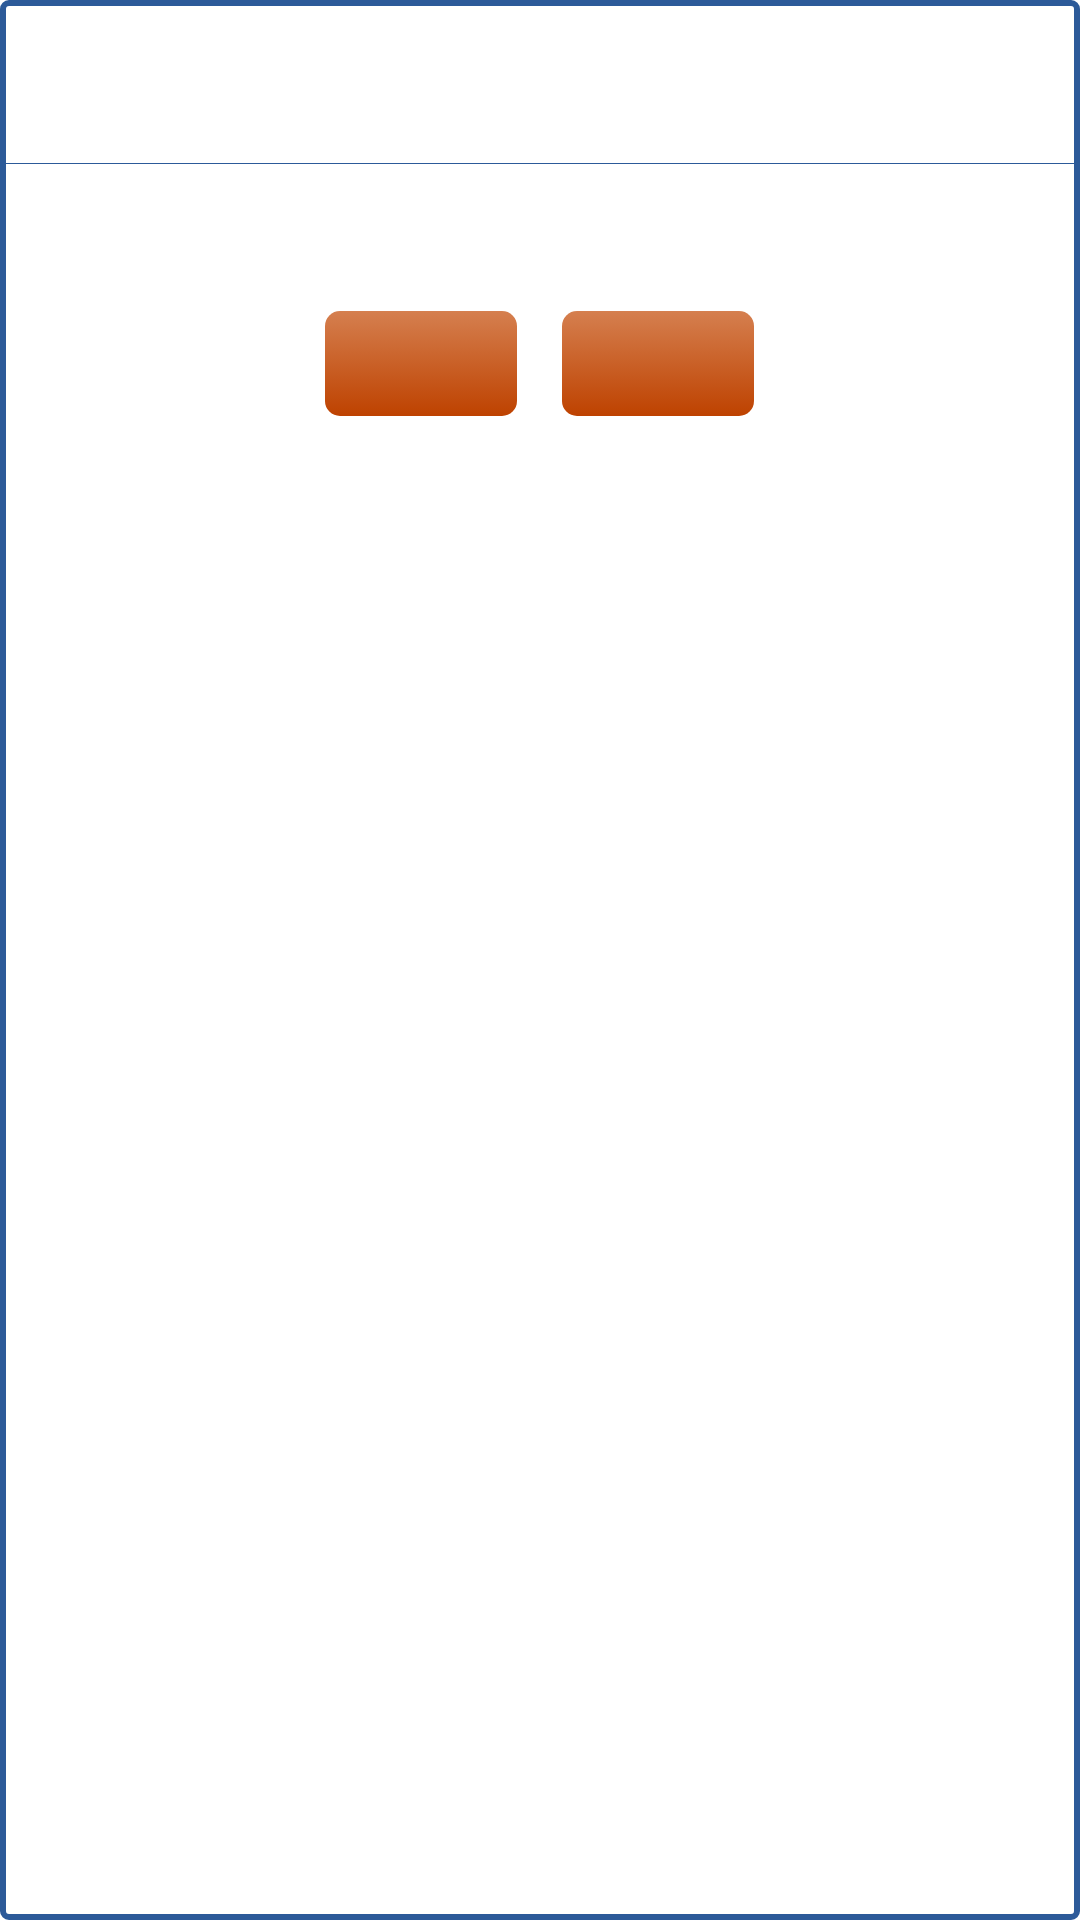

Reconstruct the res/layout file that produces this screen, plus the resources it refers to.
<!-- AndroidManifest.xml: application theme android:Theme.Holo.Light.DarkActionBar -->
<!-- res/layout/confirm_dialog.xml -->
<?xml version="1.0" encoding="utf-8"?>
<LinearLayout xmlns:android="http://schemas.android.com/apk/res/android"
    android:layout_width="wrap_content"
    android:layout_height="wrap_content"
    android:orientation="vertical" 
    android:background="@drawable/dialog_background">
    
    <TextView 
        android:id="@+id/title"
        android:layout_width="match_parent"
        android:layout_height="wrap_content"
        android:textColor="@color/app_main_color"
        android:padding="15dp"
        android:textAppearance="?android:attr/textAppearanceMedium" />
    
    <View 
        android:layout_width="match_parent"
        android:layout_height="1px"
        android:background="@color/list_top_divider" />
    
	<TextView 
		android:id="@+id/message"
		android:layout_width="match_parent"
		android:layout_height="wrap_content"
		android:padding="15dp"
		android:textColor="@color/app_main_color" />
	
	<LinearLayout 
	    android:layout_width="match_parent"
	    android:layout_height="wrap_content"
	    android:orientation="horizontal"
	    android:gravity="center_horizontal"
	    android:layout_marginBottom="15dp">
     
		<Button
			style="@style/MyButton"
			android:id="@+id/okBtn"
			android:layout_width="wrap_content"
			android:layout_height="@dimen/btn_height"
			android:layout_gravity="center_horizontal"
			android:background="@drawable/btn_orange"
			android:tag="@string/yes" />
		
		<Button
			style="@style/MyButton"
			android:id="@+id/cancelBtn"
			android:layout_width="wrap_content"
			android:layout_height="@dimen/btn_height"
			android:layout_gravity="center_horizontal"
			android:layout_marginLeft="15dp"
			android:background="@drawable/btn_orange"
			android:tag="@string/no" />
	
	</LinearLayout>

</LinearLayout>
<!-- resources referenced by this layout -->
<resources>
  <color name="app_main_color">#2c5a99</color>
  <color name="list_top_divider">#2c5a99</color>
  <dimen name="btn_height">35dp</dimen>
  <!-- drawable btn_orange (drawable) -->
  <?xml version="1.0" encoding="utf-8"?>
  <selector xmlns:android="http://schemas.android.com/apk/res/android" >
      
      <item android:state_pressed="true" android:drawable="@drawable/btn_orange_pressed_background" />
      <item android:state_enabled="false" android:drawable="@drawable/btn_orange_disabled_background" />
      <item android:drawable="@drawable/btn_orange_normal_background" />
      
  </selector>
  <!-- drawable dialog_background (drawable) -->
  <?xml version="1.0" encoding="utf-8"?>
  <shape xmlns:android="http://schemas.android.com/apk/res/android" android:shape="rectangle">
      
      <corners 
          android:radius="2dp" />
      
      <stroke 
          android:width="2dp"
          android:color="@color/app_main_color" />
  
  </shape>
  <string name="no">2048</string>
  <string name="yes">2047</string>
  <style name="MyButton">
          <item name="android:textColor">#ffffff</item>
          <item name="android:shadowColor">#000000</item>
  		<item name="android:shadowDx">2</item>
  		<item name="android:shadowDy">2</item>
  		<item name="android:shadowRadius">5</item>
      </style>
  <!-- drawable btn_orange_pressed_background (drawable) -->
  <?xml version="1.0" encoding="utf-8"?>
  <shape xmlns:android="http://schemas.android.com/apk/res/android" android:shape="rectangle" >
      
  	<corners android:radius="5dp" />
  	
  	<gradient
  		android:angle="270"
  		android:startColor="@color/btn_orange_pressed_start"
  		android:endColor="@color/btn_orange_pressed_end"
  		android:type="linear" />
  	
  </shape>
  <!-- drawable btn_orange_disabled_background (drawable) -->
  <?xml version="1.0" encoding="utf-8"?>
  <shape xmlns:android="http://schemas.android.com/apk/res/android" android:shape="rectangle" >
      
  	<corners android:radius="5dp" />
  	
  	<gradient
  		android:angle="270"
  		android:startColor="@color/btn_orange_disabled_start"
  		android:endColor="@color/btn_orange_disabled_end"
  		android:type="linear" />
  	
  </shape>
  <!-- drawable btn_orange_normal_background (drawable) -->
  <?xml version="1.0" encoding="utf-8"?>
  <shape xmlns:android="http://schemas.android.com/apk/res/android" android:shape="rectangle" >
      
  	<corners android:radius="5dp" />
  	
  	<gradient
  		android:angle="270"
  		android:startColor="@color/btn_orange_normal_start"
  		android:endColor="@color/btn_orange_normal_end"
  		android:type="linear" />
  	
  </shape>
  <color name="btn_orange_pressed_start">#ccd57f4f</color>
  <color name="btn_orange_pressed_end">#ccbe4200</color>
  <color name="btn_orange_disabled_start">#66d57f4f</color>
  <color name="btn_orange_disabled_end">#66be4200</color>
  <color name="btn_orange_normal_start">#ffd57f4f</color>
  <color name="btn_orange_normal_end">#ffbe4200</color>
</resources>
